Run: headless pygame with SDL's dummy video driver; simulated clock (each Clock.tick advances the game by its frame time, no real sleeping); random seed 0; keys injected as events and as key.get_pressed() state; no mouse input.
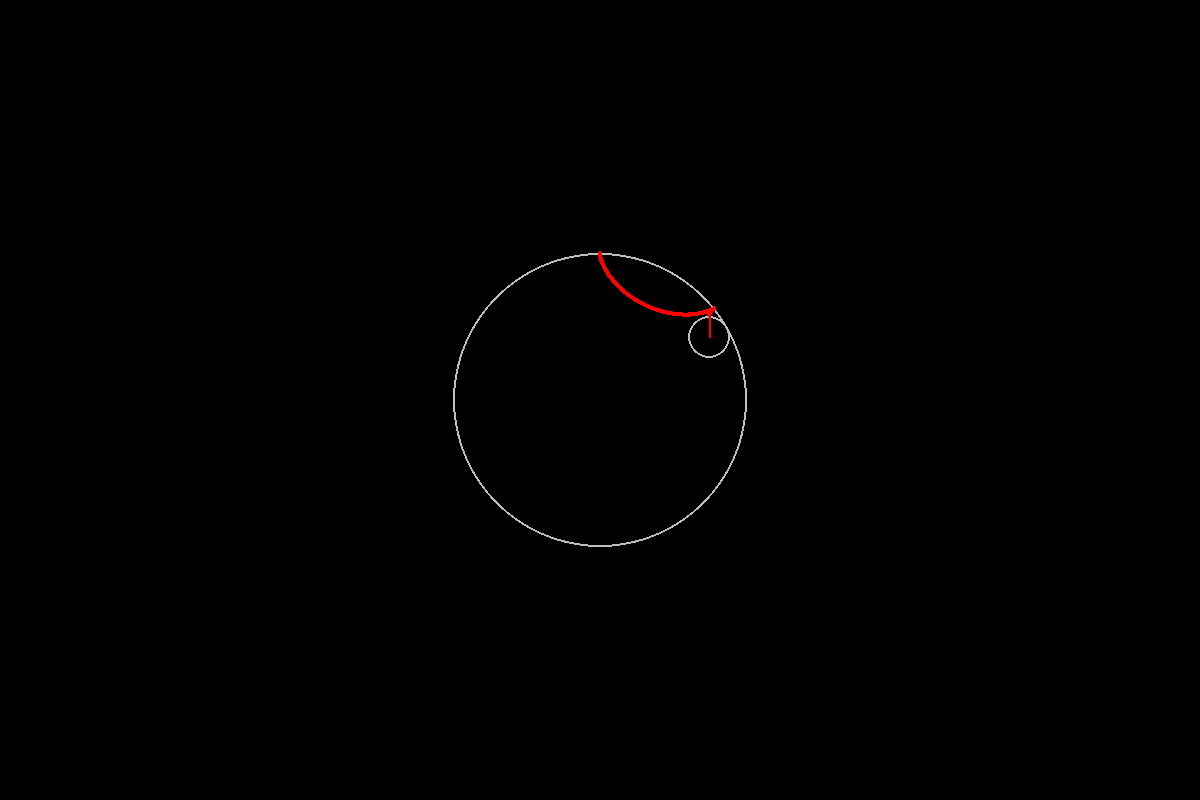
Frame 1 of 4 · flips 1–60 · no input
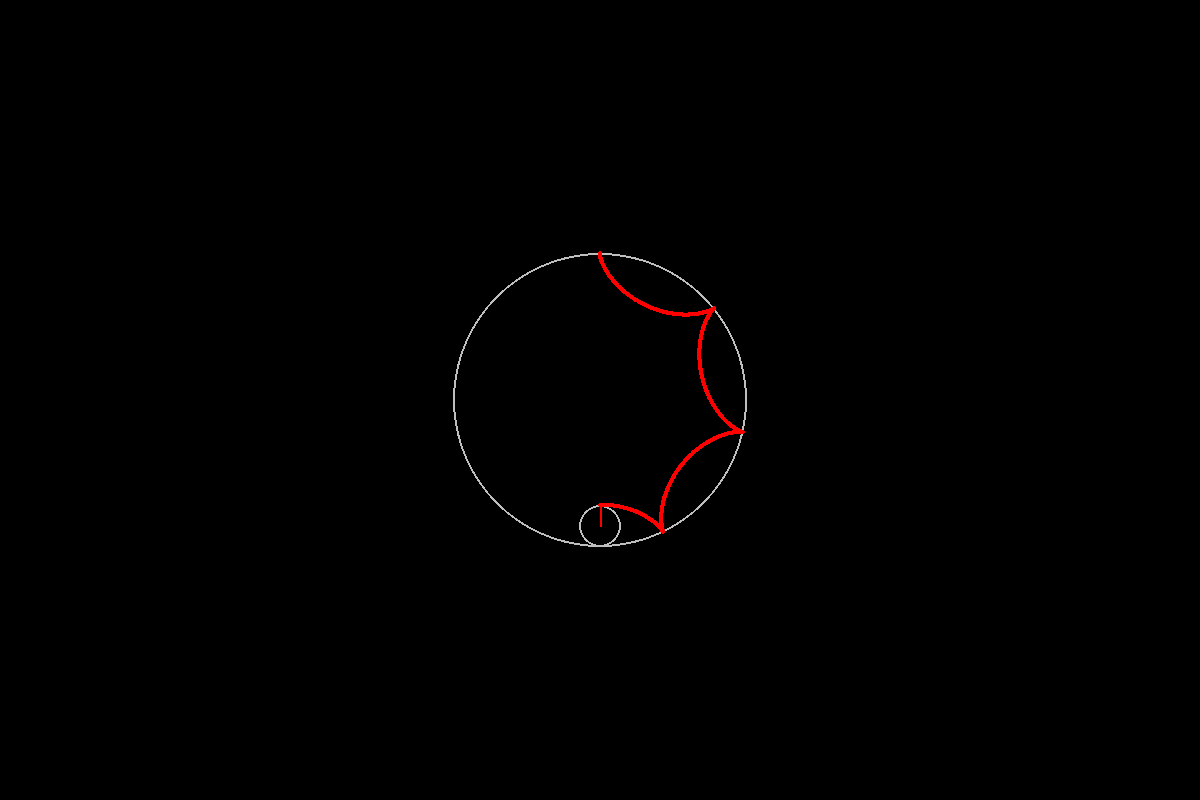
Frame 2 of 4 · flips 61–180 · tapped SPACE, RETURN · held RIGHT (→), D
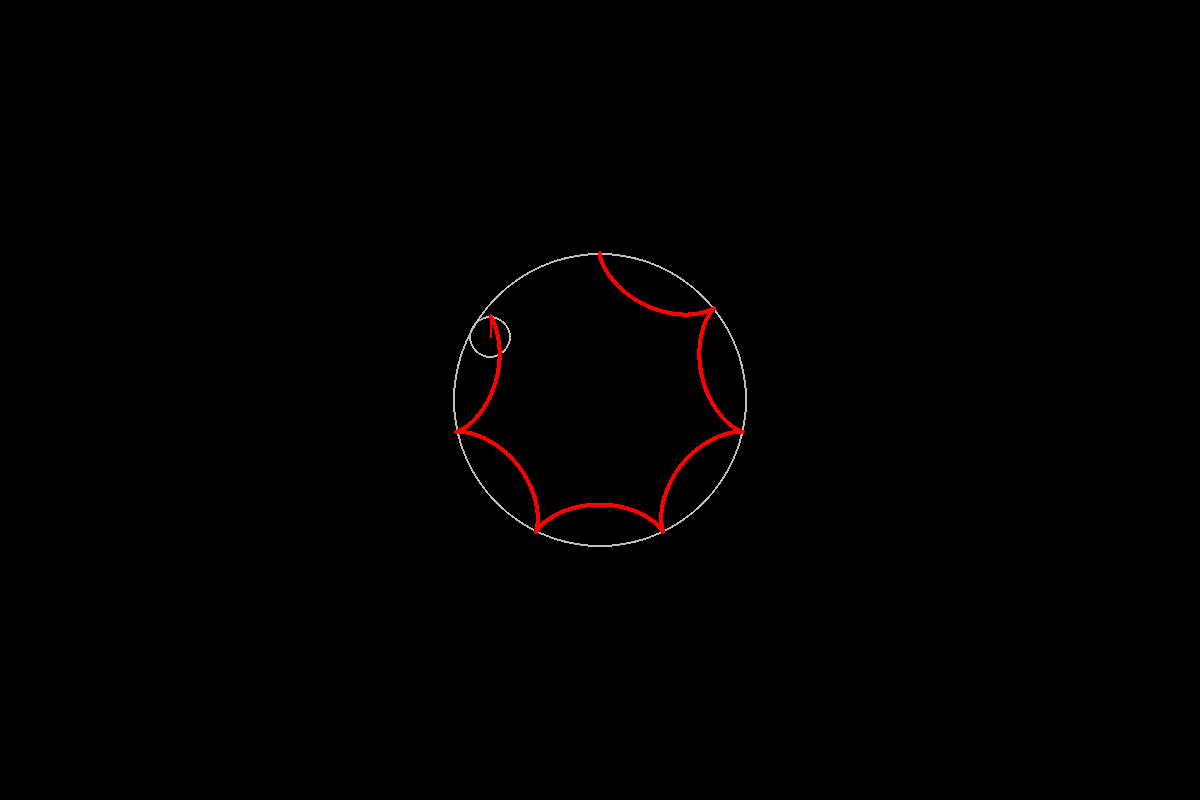
Frame 3 of 4 · flips 181–300 · held DOWN (↓), S
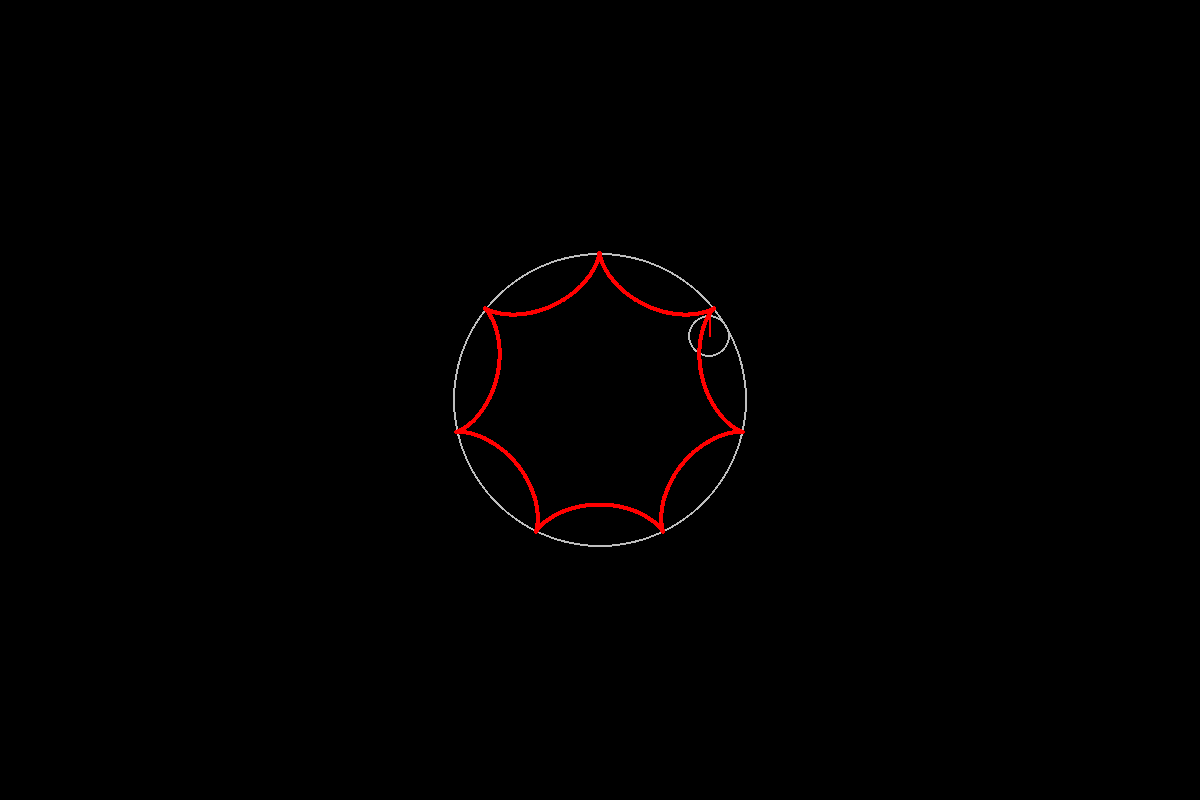
Frame 4 of 4 · flips 301–420 · held LEFT (←), A, UP (↑), W

The pygame program that drew these frames:

import pygame
import math


def get_pos(center_, radius_, angle_):
    x = center_[0] + radius_ * math.cos(math.radians(angle_) - math.pi / 2)
    y = center_[1] + radius_ * math.sin(math.radians(angle_) - math.pi / 2)
    return x, y


class BigCircle:

    def __init__(self, app_, center_, radius_, angle_):

        self.center = center_
        self.app = app_
        self.radius = radius_
        self.angle = angle_

    def draw(self):
        pygame.draw.circle(self.app.surface, 'gray', self.center, self.radius, 2)

    def update(self, delta):
        self.angle = (self.angle + delta) % 360


class SmallCircle:

    def __init__(self, app_, center_, radius_, angle_, length_):

        self.center = center_
        self.length = length_
        self.app = app_
        self.radius = radius_
        self.angle = angle_
        self.poses = set()

    def draw(self):
        pygame.draw.circle(self.app.surface, 'gray', self.center, self.radius, 2)
        pygame.draw.line(self.app.surface, 'red', self.center, get_pos(self.center, self.length, self.angle), 2)

    def update(self, delta):

        pos = get_pos(self.center, self.length, self.angle)
        self.poses.add(pos)
        r = self.app.big_circle.radius - self.radius
        self.center = get_pos(self.app.center, r, self.app.big_circle.angle)
        self.angle = (self.angle - self.app.big_circle.radius * delta / self.radius + delta) % 360


class App:

    def __init__(self, radius_static, radius_move, distance):

        pygame.init()
        self.FPS = 60
        self.screen_width = 1200
        self.screen_height = 800
        self.surface = pygame.display.set_mode((self.screen_width, self.screen_height))
        self.clock = pygame.time.Clock()

        self.dot_list = set()
        self.center = (self.screen_width//2, self.screen_height//2)
        self.big_circle = BigCircle(self, self.center, radius_static, 0)
        self.small_circle = SmallCircle(self, get_pos(self.center, radius_static - radius_move, 0),
                                        radius_move, 0, distance)

    def update(self, delta):
        self.big_circle.update(delta)
        self.small_circle.update(delta)

    def draw_dots(self):
        for pos in self.small_circle.poses:
            pygame.draw.circle(self.surface, 'red', pos, 2)

    def run(self):

        while True:

            self.surface.fill('black')

            for event in pygame.event.get():
                if event.type == pygame.QUIT:
                    exit()

            for _ in range(5):
                self.update(0.2)
            self.big_circle.draw()
            self.small_circle.draw()
            self.draw_dots()

            pygame.display.flip()
            self.clock.tick(self.FPS)


radius_move_, k = 21, 7
app = App(radius_static=k*radius_move_, radius_move=radius_move_, distance=radius_move_)
app.run()
